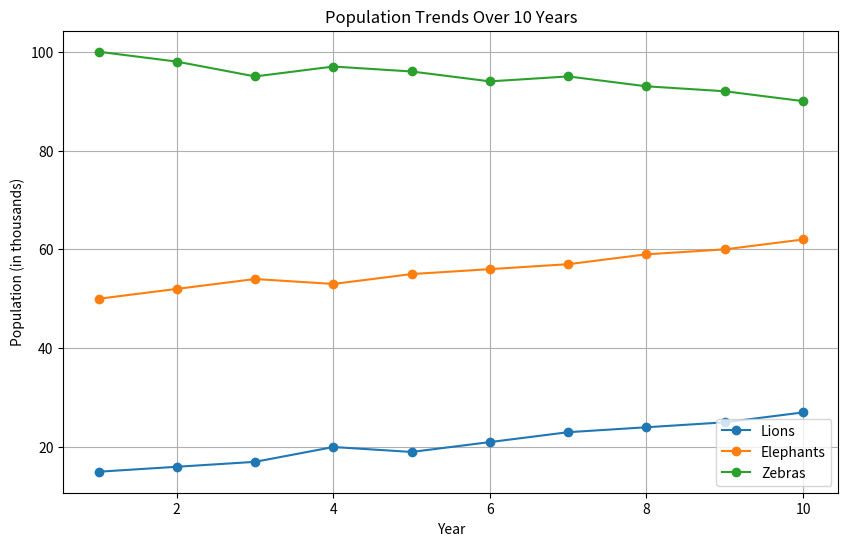
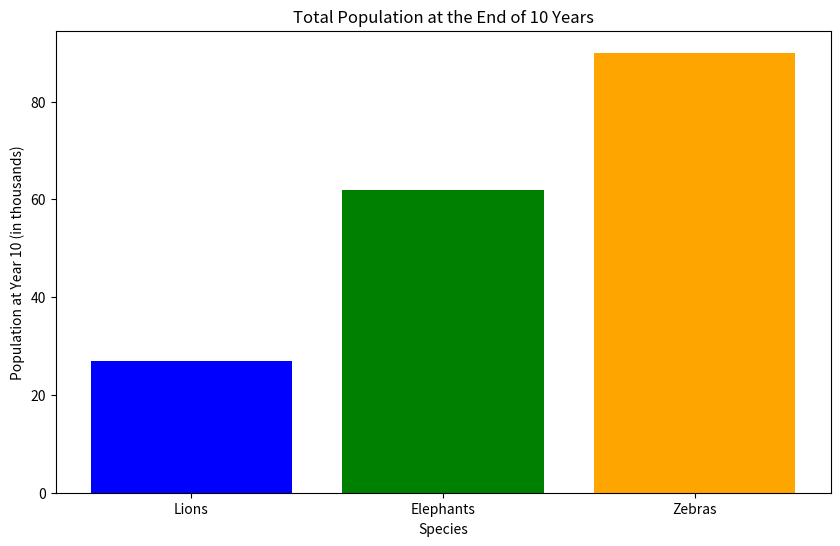

Write the Python code that produced these figures, in order.
import numpy as np
import matplotlib.pyplot as plt

years = np.arange(1, 11)
lions = np.array([15, 16, 17, 20, 19, 21, 23, 24, 25, 27])
elephants = np.array([50, 52, 54, 53, 55, 56, 57, 59, 60, 62])
zebras = np.array([100, 98, 95, 97, 96, 94, 95, 93, 92, 90])

species_data = {
    'Lions': lions,
    'Elephants': elephants,
    'Zebras': zebras
}

def total_population(data):
    return np.sum(data)

def average_yearly_growth(data):
    yearly_growth = np.diff(data)
    return np.mean(yearly_growth)

def yearly_growth_rate(data):
    growth_rate = np.diff(data) / data[:-1] * 100
    return np.concatenate(([0], growth_rate))

print("Total Population and Average Yearly Growth:")
for species, data in species_data.items():
    total_pop = total_population(data)
    avg_growth = average_yearly_growth(data)
    print(f"{species} - Total Population: {total_pop}, Average Yearly Growth: {avg_growth:.2f}")

print("\nYearly Growth Rates (%):")
for species, data in species_data.items():
    growth_rates = yearly_growth_rate(data)
    print(f"{species} - Yearly Growth Rates: {growth_rates}")

plt.figure(figsize=(10, 6))
for species, data in species_data.items():
    plt.plot(years, data, label=species, marker='o')

plt.xlabel('Year')
plt.ylabel('Population (in thousands)')
plt.title('Population Trends Over 10 Years')
plt.legend()
plt.grid(True)
plt.show()

def species_with_highest_growth(data):
    avg_growth_rates = {species: average_yearly_growth(data[species]) for species in data}
    highest_growth_species = max(avg_growth_rates, key=avg_growth_rates.get)
    return highest_growth_species

highest_growth_species = species_with_highest_growth(species_data)
print(f"\nSpecies with the highest average growth rate: {highest_growth_species}")

end_population = {species: data[-1] for species, data in species_data.items()}

plt.figure(figsize=(10, 6))
plt.bar(end_population.keys(), end_population.values(), color=['blue', 'green', 'orange'])
plt.xlabel('Species')
plt.ylabel('Population at Year 10 (in thousands)')
plt.title('Total Population at the End of 10 Years')
plt.show()



